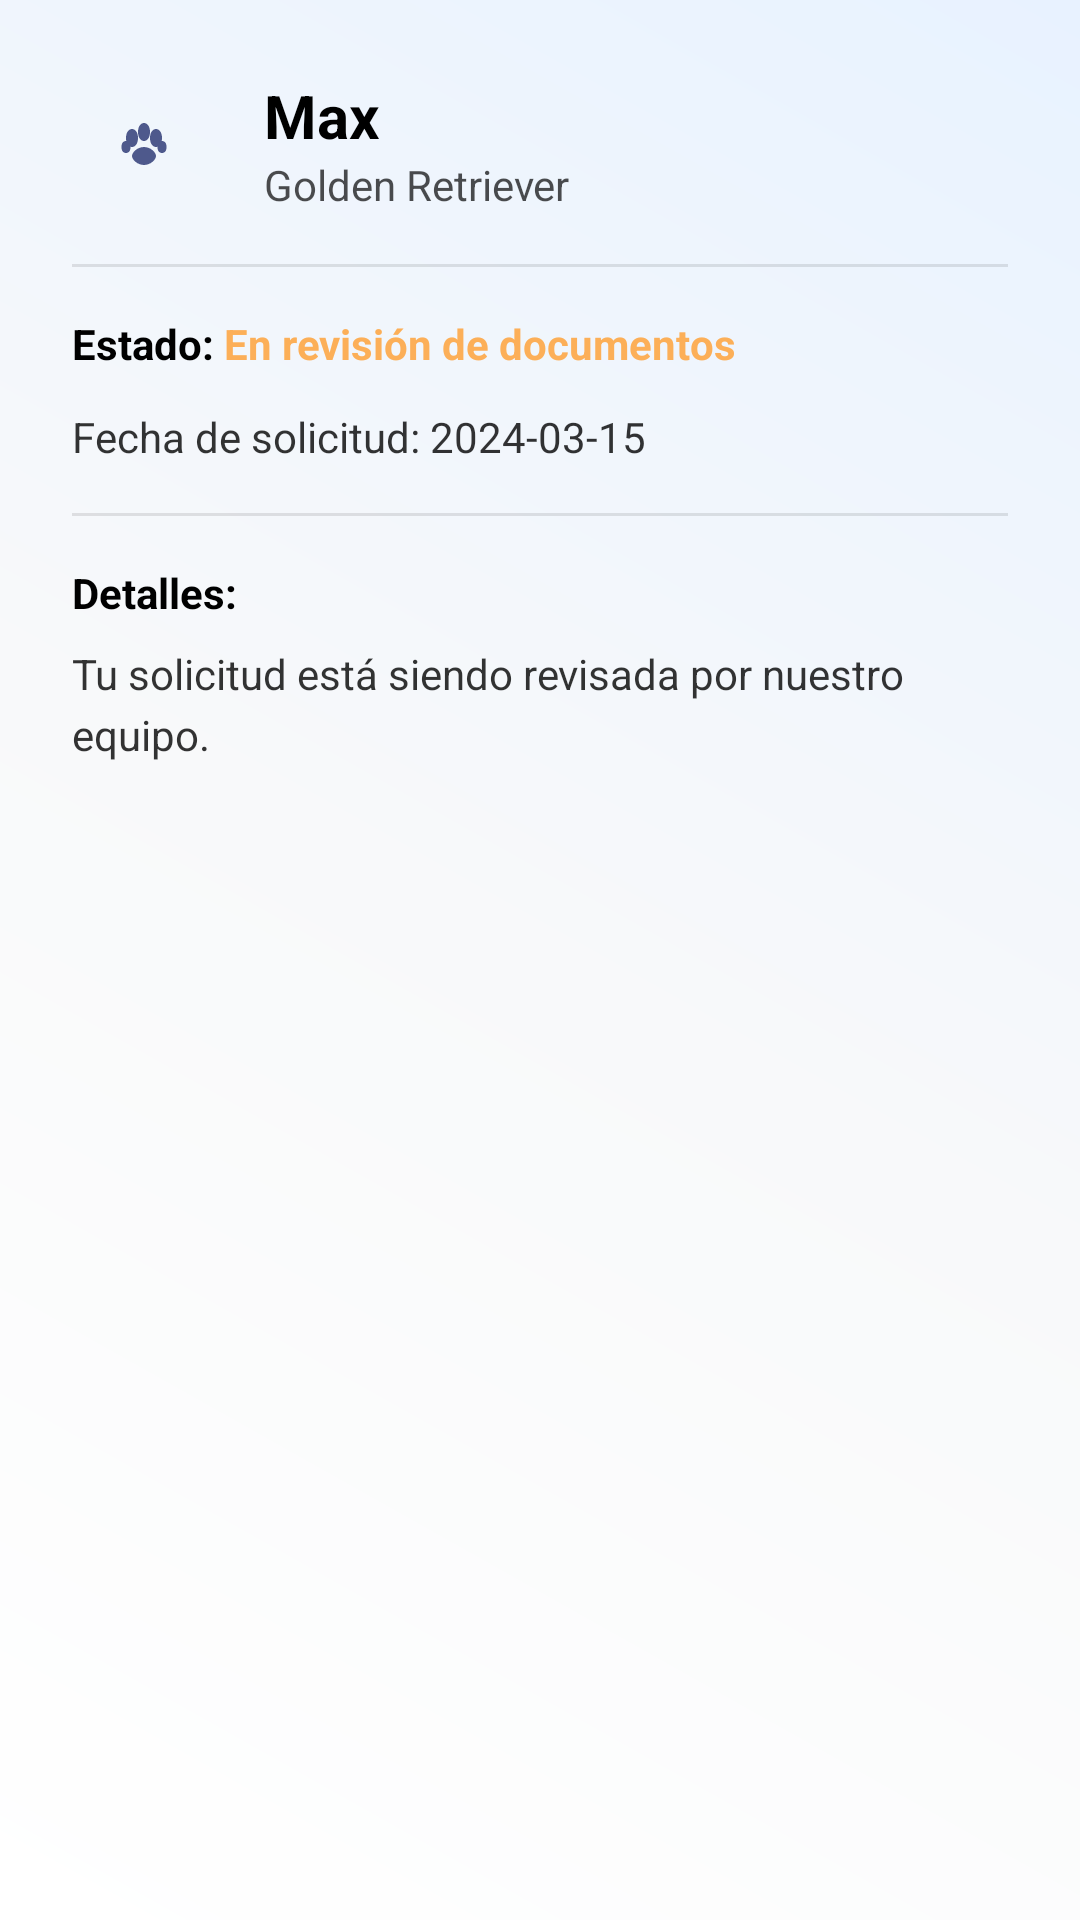

The Android layout XML behind this screen, and the referenced resources:
<!-- AndroidManifest.xml: application theme Theme.AdoptMe -->
<!-- res/layout/dialog_adopcion_detail.xml -->
<?xml version="1.0" encoding="utf-8"?>
<LinearLayout xmlns:android="http://schemas.android.com/apk/res/android"
    xmlns:app="http://schemas.android.com/apk/res-auto"
    android:layout_width="match_parent"
    android:layout_height="wrap_content"
    android:orientation="vertical"
    android:padding="24dp">

    
    <LinearLayout
        android:layout_width="match_parent"
        android:layout_height="wrap_content"
        android:orientation="horizontal"
        android:gravity="center_vertical"
        android:layout_marginBottom="16dp">

        <ImageView
            android:layout_width="48dp"
            android:layout_height="48dp"
            android:src="@drawable/ic_paw"
            android:padding="12dp"
            android:background="@drawable/circle_background"
            android:tint="@color/colorPrimary" />

        <LinearLayout
            android:layout_width="0dp"
            android:layout_height="wrap_content"
            android:layout_weight="1"
            android:layout_marginStart="16dp"
            android:orientation="vertical">

            <TextView
                android:id="@+id/tvMascotaNombre"
                android:layout_width="wrap_content"
                android:layout_height="wrap_content"
                android:text="Max"
                android:textSize="20sp"
                android:textStyle="bold"
                android:textColor="@color/black" />

            <TextView
                android:id="@+id/tvMascotaRaza"
                android:layout_width="wrap_content"
                android:layout_height="wrap_content"
                android:text="Golden Retriever"
                android:textSize="14sp"
                android:textColor="@color/black"
                android:alpha="0.7" />

        </LinearLayout>

    </LinearLayout>

    
    <View
        android:layout_width="match_parent"
        android:layout_height="1dp"
        android:background="@color/black"
        android:alpha="0.1"
        android:layout_marginBottom="16dp" />

    
    <LinearLayout
        android:layout_width="match_parent"
        android:layout_height="wrap_content"
        android:orientation="horizontal"
        android:layout_marginBottom="12dp">

        <TextView
            android:layout_width="wrap_content"
            android:layout_height="wrap_content"
            android:text="Estado: "
            android:textSize="14sp"
            android:textColor="@color/black"
            android:textStyle="bold" />

        <TextView
            android:id="@+id/tvEstado"
            android:layout_width="wrap_content"
            android:layout_height="wrap_content"
            android:text="En revisión de documentos"
            android:textSize="14sp"
            android:textColor="@color/colorAccent2"
            android:textStyle="bold" />

    </LinearLayout>

    
    <TextView
        android:id="@+id/tvFechaSolicitud"
        android:layout_width="wrap_content"
        android:layout_height="wrap_content"
        android:text="Fecha de solicitud: 2024-03-15"
        android:textSize="14sp"
        android:textColor="@color/black"
        android:alpha="0.8"
        android:layout_marginBottom="8dp" />

    
    <LinearLayout
        android:id="@+id/layoutFechaResolucion"
        android:layout_width="match_parent"
        android:layout_height="wrap_content"
        android:orientation="vertical"
        android:visibility="gone">

        <TextView
            android:id="@+id/tvFechaResolucion"
            android:layout_width="wrap_content"
            android:layout_height="wrap_content"
            android:text="Fecha de resolución: 2024-03-20"
            android:textSize="14sp"
            android:textColor="@color/black"
            android:alpha="0.8"
            android:layout_marginBottom="8dp" />

    </LinearLayout>

    
    <View
        android:layout_width="match_parent"
        android:layout_height="1dp"
        android:background="@color/black"
        android:alpha="0.1"
        android:layout_marginTop="8dp"
        android:layout_marginBottom="16dp" />

    
    <TextView
        android:layout_width="wrap_content"
        android:layout_height="wrap_content"
        android:text="Detalles:"
        android:textSize="14sp"
        android:textColor="@color/black"
        android:textStyle="bold"
        android:layout_marginBottom="8dp" />

    <TextView
        android:id="@+id/tvDetalles"
        android:layout_width="match_parent"
        android:layout_height="wrap_content"
        android:text="Tu solicitud está siendo revisada por nuestro equipo."
        android:textSize="14sp"
        android:textColor="@color/black"
        android:alpha="0.8"
        android:lineSpacingExtra="4dp" />

</LinearLayout>
<!-- resources referenced by this layout -->
<resources>
  <color name="black">#000000</color>
  <color name="colorAccent2">#FCAF58</color>
  <color name="colorPrimary">#4E598C</color>
  <style name="Theme.AdoptMe" parent="Theme.MaterialComponents.DayNight.NoActionBar">
          
          <item name="colorPrimary">@color/colorPrimary</item>
          <item name="colorPrimaryVariant">@color/colorPrimary</item>
          <item name="colorOnPrimary">@color/colorOnPrimary</item>
          
          <item name="colorSecondary">@color/colorAccent2</item>
          <item name="colorSecondaryVariant">@color/colorAccent3</item>
          <item name="colorOnSecondary">@color/black</item>
          
          <item name="colorAccent">@color/colorAccent1</item>
          
          <item name="android:statusBarColor">@color/colorPrimary</item>
          
          <item name="android:navigationBarColor">@color/white</item>
          <item name="android:windowLightNavigationBar" tools:targetApi="o">true</item>
          
          <item name="android:windowBackground">@drawable/gradient_background</item>
          
          <item name="textInputStyle">@style/LoginTextInputStyle</item>
          <item name="materialButtonStyle">@style/LoginButtonStyle</item>
      </style>
  <color name="colorOnPrimary">#FFFFFF</color>
  <color name="colorAccent3">#FF8C42</color>
  <color name="colorAccent1">#F9C784</color>
  <color name="white">#FFFFFF</color>
  <!-- drawable gradient_background (drawable) -->
  <?xml version="1.0" encoding="utf-8"?>
  <shape xmlns:android="http://schemas.android.com/apk/res/android">
      <gradient
          android:startColor="@color/white"
          android:centerColor="#F8F9FA"
          android:endColor="#E8F2FF"
          android:angle="45"
          android:type="linear" />
  </shape>
  <style name="LoginTextInputStyle" parent="Widget.MaterialComponents.TextInputLayout.OutlinedBox">
          <item name="boxStrokeColor">@color/colorPrimary</item>
          <item name="boxStrokeWidth">2dp</item>
          <item name="hintTextColor">@color/colorPrimary</item>
          <item name="android:textColorHint">@color/colorPrimary</item>
          <item name="boxCornerRadiusTopStart">12dp</item>
          <item name="boxCornerRadiusTopEnd">12dp</item>
          <item name="boxCornerRadiusBottomStart">12dp</item>
          <item name="boxCornerRadiusBottomEnd">12dp</item>
          <item name="android:layout_marginBottom">16dp</item>
      </style>
  <style name="LoginButtonStyle" parent="Widget.MaterialComponents.Button">
          <item name="cornerRadius">24dp</item>
          <item name="android:textAllCaps">false</item>
          <item name="android:textSize">16sp</item>
          <item name="android:textStyle">bold</item>
          <item name="backgroundTint">@color/colorAccent2</item>
          <item name="android:paddingTop">12dp</item>
          <item name="android:paddingBottom">12dp</item>
          <item name="elevation">4dp</item>
      </style>
</resources>
